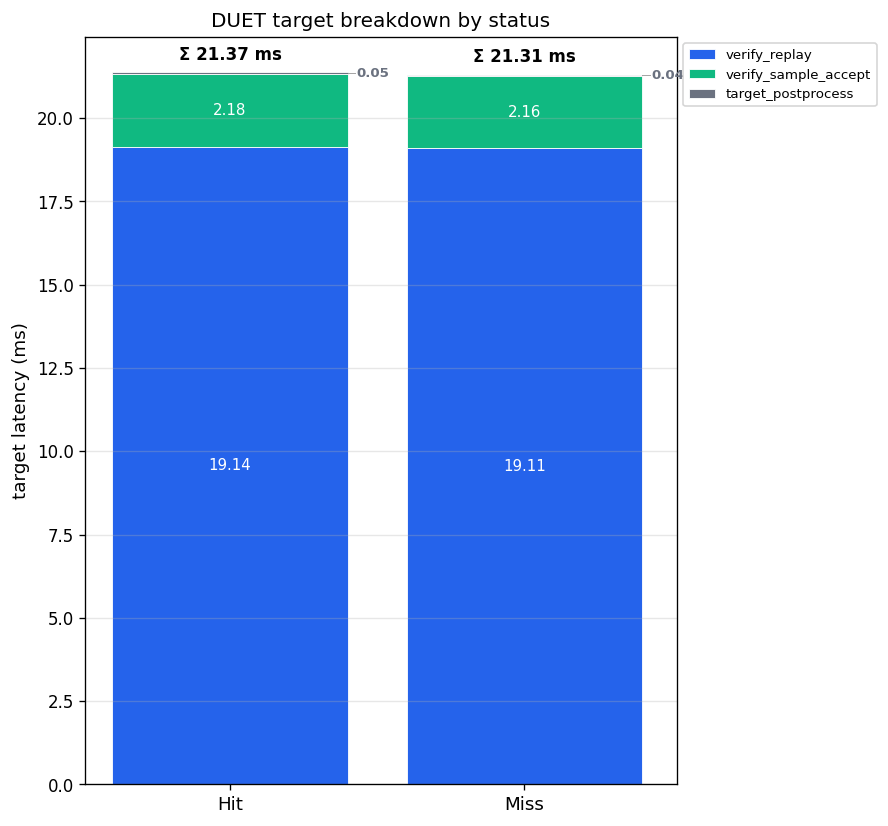

Values plotted in this chart, from the file beside it:
status, n, verify_setup_mean_ms, verify_setup_median_ms, graph_pre_mean_ms, graph_pre_median_ms, exit_logits_mean_ms, exit_logits_median_ms, proxy_compute_send_mean_ms, proxy_compute_send_median_ms, graph_post_mean_ms, graph_post_median_ms, verify_replay_mean_ms, verify_replay_median_ms, final_logits_mean_ms, final_logits_median_ms, verify_sample_accept_mean_ms, verify_sample_accept_median_ms, target_postprocess_mean_ms, target_postprocess_median_ms
hit, 25265, 0.0, 0.0, 0.0, 0.0, 0.0, 0.0, 0.0, 0.0, 0.0, 0.0, 19.14, 19.15, 0.0, 0.0, 2.179, 2.131, 0.05048, 0.02739
miss, 9729, 0.0, 0.0, 0.0, 0.0, 0.0, 0.0, 0.0, 0.0, 0.0, 0.0, 19.11, 19.11, 0.0, 0.0, 2.157, 2.135, 0.04261, 0.02422
